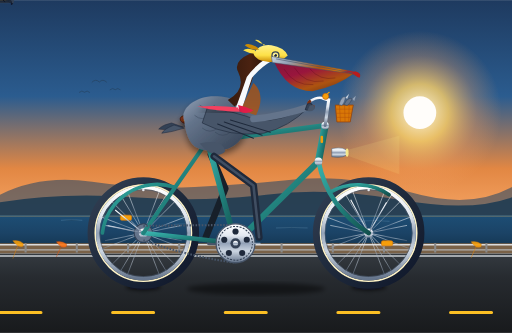
t = 0.00 s
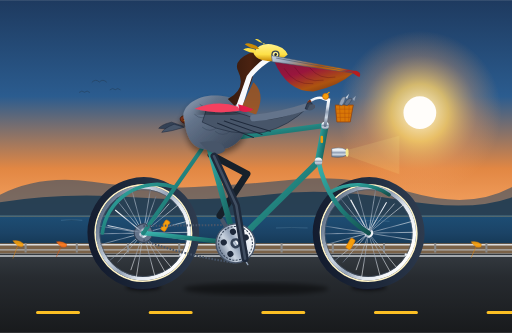
t = 0.40 s
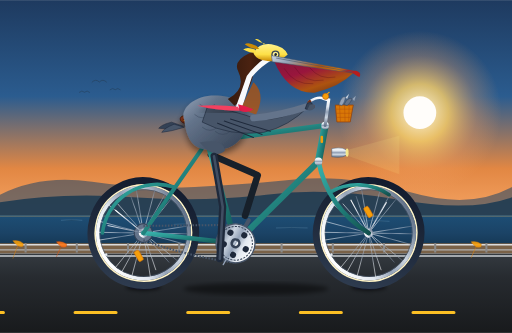
t = 0.80 s
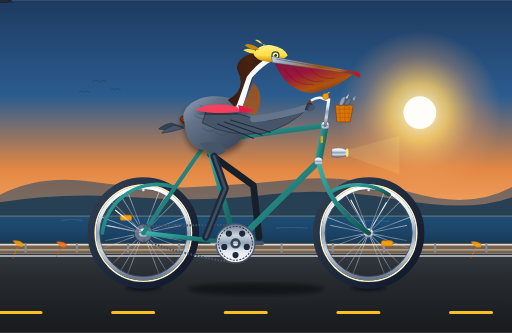
t = 1.20 s
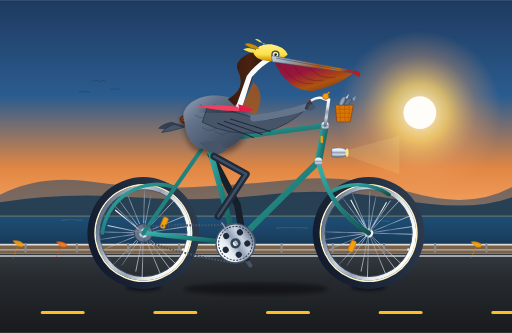
t = 1.58 s
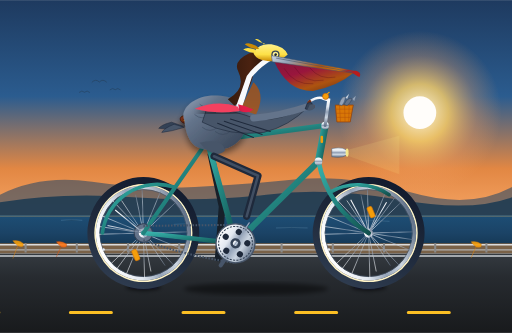
t = 2.03 s

The animated SVG that drew these frames (rendered in a browser with its animation timeline set to each time). Animation: 14 SMIL elements (animate=6,animateTransform=8); one cycle of 2.40 s, repeats indefinitely.

<svg xmlns="http://www.w3.org/2000/svg" viewBox="0 0 1000 650" width="100%" height="100%">
  <defs>
    <!-- Sky & Atmospheric Gradients -->
    <linearGradient id="sky-grad" x1="0%" y1="0%" x2="0%" y2="100%">
      <stop offset="0%" stop-color="#1e3a5f"/>
      <stop offset="40%" stop-color="#2b5c8f"/>
      <stop offset="70%" stop-color="#e28743"/>
      <stop offset="88%" stop-color="#f4a261"/>
      <stop offset="100%" stop-color="#f6bd60"/>
    </linearGradient>

    <radialGradient id="sun-glow" cx="50%" cy="50%" r="50%">
      <stop offset="0%" stop-color="#fff8e7" stop-opacity="1"/>
      <stop offset="35%" stop-color="#fed166" stop-opacity="0.8"/>
      <stop offset="70%" stop-color="#f4a261" stop-opacity="0.3"/>
      <stop offset="100%" stop-color="#f4a261" stop-opacity="0"/>
    </radialGradient>

    <linearGradient id="ocean-grad" x1="0%" y1="0%" x2="0%" y2="100%">
      <stop offset="0%" stop-color="#1d4e75"/>
      <stop offset="50%" stop-color="#1b4366"/>
      <stop offset="100%" stop-color="#13334c"/>
    </linearGradient>

    <linearGradient id="road-grad" x1="0%" y1="0%" x2="0%" y2="100%">
      <stop offset="0%" stop-color="#343a40"/>
      <stop offset="30%" stop-color="#272b30"/>
      <stop offset="100%" stop-color="#181a1c"/>
    </linearGradient>

    <!-- Bicycle Hardware Gradients -->
    <linearGradient id="frame-teal" x1="0%" y1="0%" x2="100%" y2="100%">
      <stop offset="0%" stop-color="#38b2ac"/>
      <stop offset="45%" stop-color="#238782"/>
      <stop offset="100%" stop-color="#12514e"/>
    </linearGradient>

    <linearGradient id="chrome-grad" x1="0%" y1="0%" x2="0%" y2="100%">
      <stop offset="0%" stop-color="#ffffff"/>
      <stop offset="30%" stop-color="#e2e8f0"/>
      <stop offset="50%" stop-color="#94a3b8"/>
      <stop offset="70%" stop-color="#cbd5e1"/>
      <stop offset="100%" stop-color="#64748b"/>
    </linearGradient>

    <linearGradient id="tire-grad" x1="0%" y1="0%" x2="100%" y2="100%">
      <stop offset="0%" stop-color="#334155"/>
      <stop offset="50%" stop-color="#1e293b"/>
      <stop offset="100%" stop-color="#0f172a"/>
    </linearGradient>

    <linearGradient id="leather-saddle" x1="0%" y1="0%" x2="100%" y2="50%">
      <stop offset="0%" stop-color="#9c4221"/>
      <stop offset="40%" stop-color="#782f14"/>
      <stop offset="100%" stop-color="#4d1a08"/>
    </linearGradient>

    <!-- Pelican Anatomy Gradients -->
    <linearGradient id="pelican-bill" x1="0%" y1="0%" x2="100%" y2="30%">
      <stop offset="0%" stop-color="#cbd5e1"/>
      <stop offset="25%" stop-color="#94a3b8"/>
      <stop offset="65%" stop-color="#b45309"/>
      <stop offset="90%" stop-color="#d97706"/>
      <stop offset="100%" stop-color="#b91c1c"/>
    </linearGradient>

    <linearGradient id="pouch-grad" x1="0%" y1="0%" x2="80%" y2="100%">
      <stop offset="0%" stop-color="#881337"/>
      <stop offset="40%" stop-color="#9f1239"/>
      <stop offset="75%" stop-color="#b45309"/>
      <stop offset="100%" stop-color="#78350f"/>
    </linearGradient>

    <linearGradient id="neck-dorsal" x1="0%" y1="0%" x2="100%" y2="0%">
      <stop offset="0%" stop-color="#361a0d"/>
      <stop offset="50%" stop-color="#4a2211"/>
      <stop offset="100%" stop-color="#241107"/>
    </linearGradient>

    <linearGradient id="feather-body" x1="0%" y1="0%" x2="100%" y2="100%">
      <stop offset="0%" stop-color="#94a3b8"/>
      <stop offset="30%" stop-color="#64748b"/>
      <stop offset="70%" stop-color="#475569"/>
      <stop offset="100%" stop-color="#334155"/>
    </linearGradient>

    <linearGradient id="gold-crown" x1="0%" y1="0%" x2="0%" y2="100%">
      <stop offset="0%" stop-color="#fef08a"/>
      <stop offset="60%" stop-color="#fde047"/>
      <stop offset="100%" stop-color="#ca8a04"/>
    </linearGradient>

    <!-- Drop Shadows and Filters -->
    <filter id="soft-shadow" x="-20%" y="-20%" width="140%" height="140%">
      <feGaussianBlur in="SourceAlpha" stdDeviation="6"/>
      <feOffset dx="0" dy="8"/>
      <feComponentTransfer><feFuncA type="linear" slope="0.45"/></feComponentTransfer>
      <feMerge>
        <feMergeNode/>
        <feMergeNode in="SourceGraphic"/>
      </feMerge>
    </filter>

    <filter id="ground-contact" x="-10%" y="-10%" width="120%" height="120%">
      <feGaussianBlur stdDeviation="4"/>
    </filter>
  </defs>

  <!-- ================= BACKGROUND: PACIFIC COAST HIGHWAY ================= -->
  <!-- Sky -->
  <rect x="0" y="0" width="1000" height="470" fill="url(#sky-grad)"/>

  <!-- Morning Sun -->
  <circle cx="820" cy="220" r="160" fill="url(#sun-glow)"/>
  <circle cx="820" cy="220" r="32" fill="#fffdfa"/>

  <!-- Distant Headlands / Big Sur Cliffs -->
  <path d="M 0 380 Q 80 340 180 355 T 380 365 T 580 350 T 800 375 T 1000 365 L 1000 420 L 0 420 Z" fill="#2d4a66" opacity="0.6"/>
  <path d="M 0 395 Q 120 375 260 385 T 520 380 T 780 390 T 1000 385 L 1000 435 L 0 435 Z" fill="#1b3952" opacity="0.85"/>

  <!-- Pacific Ocean -->
  <rect x="0" y="420" width="1000" height="70" fill="url(#ocean-grad)"/>
  <line x1="0" y1="422" x2="1000" y2="422" stroke="#f6bd60" stroke-width="1.2" opacity="0.6"/>
  <!-- Distant wave ripples -->
  <path d="M 120 430 Q 140 428 160 430 M 340 438 Q 365 436 390 438 M 700 432 Q 730 430 760 432 M 540 445 Q 570 443 600 445" stroke="#7bb0d6" stroke-width="1" stroke-linecap="round" opacity="0.5"/>

  <!-- Distant Pelikans in V-formation -->
  <g fill="none" stroke="#253a4e" stroke-width="1.5" stroke-linecap="round" opacity="0.6">
    <path d="M 180 160 Q 187 153 194 160 Q 201 153 208 160"/>
    <path d="M 215 175 Q 220 170 225 175 Q 230 170 235 175"/>
    <path d="M 155 180 Q 160 175 165 180 Q 170 175 175 180"/>
  </g>

  <!-- Guardrail & Bluffs -->
  <path d="M 0 475 L 1000 475 L 1000 495 L 0 495 Z" fill="#7a6248"/>
  <line x1="0" y1="478" x2="1000" y2="478" stroke="#dcdcdc" stroke-width="3"/>
  <line x1="0" y1="488" x2="1000" y2="488" stroke="#b0b0b0" stroke-width="2.5"/>
  <!-- Guardrail posts -->
  <path d="M 50 475 v 18 M 150 475 v 18 M 250 475 v 18 M 350 475 v 18 M 450 475 v 18 M 550 475 v 18 M 650 475 v 18 M 750 475 v 18 M 850 475 v 18 M 950 475 v 18" stroke="#8a8a8a" stroke-width="4"/>

  <!-- Roadway Asphalt -->
  <rect x="0" y="495" width="1000" height="155" fill="url(#road-grad)"/>

  <!-- Continuously Moving Yellow Center Line & Road Fog Line -->
  <line x1="0" y1="500" x2="1000" y2="500" stroke="#f1f5f9" stroke-width="3" opacity="0.8"/>
  <g>
    <!-- Road stripes translating smoothly at exact wheel-ground speed (0.6s cycle) -->
    <path d="M 0 610 L 1200 610" stroke="#fbbf24" stroke-width="6" stroke-dasharray="80 140" stroke-linecap="round">
      <animateTransform attributeName="transform" type="translate" from="0 0" to="-220 0" dur="0.6s" repeatCount="indefinite"/>
    </path>
  </g>

  <!-- California Golden Poppies along coastal shoulder -->
  <g opacity="0.9">
    <path d="M 25 505 Q 30 490 35 480 M 35 480 Q 28 475 25 470 Q 38 468 45 475 Q 48 485 35 480" fill="#f59e0b" stroke="#d97706" stroke-width="0.8"/>
    <path d="M 110 502 Q 115 488 120 482 M 120 482 Q 112 476 110 472 Q 123 470 130 477 Q 132 485 120 482" fill="#f97316" stroke="#c2410c" stroke-width="0.8"/>
    <path d="M 920 504 Q 925 490 930 482 M 930 482 Q 922 476 920 472 Q 933 470 940 477 Q 942 485 930 482" fill="#f59e0b" stroke="#d97706" stroke-width="0.8"/>
  </g>

  <!-- Bicycle & Pelican Contact Shadow on Pavement -->
  <g filter="url(#ground-contact)">
    <!-- Rear tire contact ellipse -->
    <ellipse cx="280" cy="560" rx="34" ry="7" fill="#05070a" opacity="0.7"/>
    <!-- Front tire contact ellipse -->
    <ellipse cx="720" cy="560" rx="34" ry="7" fill="#05070a" opacity="0.7"/>
    <!-- Dynamic crank/frame shadow -->
    <ellipse cx="500" cy="564" rx="140" ry="12" fill="#05070a" opacity="0.45">
      <animate attributeName="rx" values="135;145;135" dur="1.2s" repeatCount="indefinite"/>
    </ellipse>
  </g>


  <!-- ================= BACKGROUND/FAR-SIDE DRIVETRAIN & FAR LEG ================= -->
  <!-- Far Crank Arm & Pedal (Offset by 180 degrees from near crank) -->
  <g id="far-crank-assembly">
    <!-- Rotates smoothly around Bottom Bracket Spindle (460, 475) -->
    <animateTransform attributeName="transform" type="rotate" from="180 460 475" to="540 460 475" dur="2.4s" repeatCount="indefinite"/>

    <!-- Far Crank Arm -->
    <path d="M 460 475 L 512 475" stroke="#475569" stroke-width="8" stroke-linecap="round"/>
    <circle cx="460" cy="475" r="10" fill="#334155"/>

    <!-- Far Pedal Spindle & Body (Counter-rotates to stay horizontal) -->
    <g transform="translate(512, 475)">
      <animateTransform attributeName="transform" type="rotate" from="-180 0 0" to="-540 0 0" dur="2.4s" repeatCount="indefinite"/>
      <!-- Far Pedal Block -->
      <rect x="-18" y="-4" width="36" height="8" rx="2" fill="#1e293b" stroke="#0f172a" stroke-width="1.5"/>
      <!-- Far Webbed Foot Resting on Far Pedal -->
      <path d="M -12 -3 L 14 -3 Q 22 -3 20 4 L -6 4 Z" fill="#1e293b"/>
      <path d="M 14 -3 L 24 2 M 16 0 L 25 5" stroke="#0f172a" stroke-width="1.2"/>
    </g>
  </g>

  <!-- Far Leg (Deep shadow silhouette, animating 180° out-of-phase with near leg) -->
  <!-- Hip: (412, 302) -> Ankle follows Far Pedal Spindle -->
  <path id="far-leg" fill="none" stroke="#17202a" stroke-width="13" stroke-linecap="round" stroke-linejoin="round">
    <animate attributeName="d" dur="2.4s" repeatCount="indefinite" values="
      M 412 302 L 440 368 L 402 463;
      M 412 302 L 475 342 L 417 426;
      M 412 302 L 498 334 L 454 411;
      M 412 302 L 506 346 L 491 426;
      M 412 302 L 495 362 L 506 463;
      M 412 302 L 470 396 L 491 500;
      M 412 302 L 445 412 L 454 515;
      M 412 302 L 430 400 L 417 500;
      M 412 302 L 440 368 L 402 463
    "/>
  </path>


  <!-- ================= BICYCLE WHEELS & FRAME ================= -->
  <!-- REAR WHEEL ASSEMBLY -->
  <!-- Axle Center at (280, 455), Outer Tire Radius = 105 px -->
  <g id="rear-wheel">
    <!-- Wheel Continuous Rotation around Rear Axle Center Point -->
    <animateTransform attributeName="transform" type="rotate" from="0 280 455" to="360 280 455" dur="1.2s" repeatCount="indefinite"/>

    <!-- Outer Tire with Rubber Tread -->
    <circle cx="280" cy="455" r="102" fill="none" stroke="url(#tire-grad)" stroke-width="14"/>
    <!-- Retro Cream Sidewall -->
    <circle cx="280" cy="455" r="94" fill="none" stroke="#fef3c7" stroke-width="3"/>
    <!-- Double-Walled Chrome Rim -->
    <circle cx="280" cy="455" r="89" fill="none" stroke="url(#chrome-grad)" stroke-width="7"/>
    <circle cx="280" cy="455" r="85" fill="none" stroke="#475569" stroke-width="1.2"/>

    <!-- 24 Tangential Steel Spokes radiating from Hub Flange -->
    <g stroke="url(#chrome-grad)" stroke-width="1.2" opacity="0.85">
      <line x1="280" y1="455" x2="280" y2="368"/>
      <line x1="280" y1="455" x2="280" y2="542"/>
      <line x1="280" y1="455" x2="193" y2="455"/>
      <line x1="280" y1="455" x2="367" y2="455"/>
      <line x1="280" y1="455" x2="218" y2="393"/>
      <line x1="280" y1="455" x2="342" y2="517"/>
      <line x1="280" y1="455" x2="218" y2="517"/>
      <line x1="280" y1="455" x2="342" y2="393"/>
      <line x1="280" y1="455" x2="249" y2="374"/>
      <line x1="280" y1="455" x2="311" y2="536"/>
      <line x1="280" y1="455" x2="311" y2="374"/>
      <line x1="280" y1="455" x2="249" y2="536"/>
      <line x1="280" y1="455" x2="199" y2="424"/>
      <line x1="280" y1="455" x2="361" y2="486"/>
      <line x1="280" y1="455" x2="199" y2="486"/>
      <line x1="280" y1="455" x2="361" y2="424"/>
      <line x1="280" y1="455" x2="235" y2="380"/>
      <line x1="280" y1="455" x2="325" y2="530"/>
      <line x1="280" y1="455" x2="325" y2="380"/>
      <line x1="280" y1="455" x2="235" y2="530"/>
      <line x1="280" y1="455" x2="205" y2="440"/>
      <line x1="280" y1="455" x2="355" y2="470"/>
      <line x1="280" y1="455" x2="205" y2="470"/>
      <line x1="280" y1="455" x2="355" y2="440"/>
    </g>

    <!-- Spoke Reflector (Amber) -->
    <rect x="235" y="420" width="22" height="10" rx="3" fill="#f59e0b" stroke="#d97706" stroke-width="1.2"/>
    <circle cx="280" cy="371" r="2.5" fill="#e2e8f0"/> <!-- Valve Stem -->

    <!-- Rear Cog Cassette -->
    <circle cx="280" cy="455" r="18" fill="#64748b" stroke="#334155" stroke-width="2"/>
    <!-- Large Hub Shell -->
    <circle cx="280" cy="455" r="9" fill="url(#chrome-grad)"/>
    <circle cx="280" cy="455" r="4" fill="#0f172a"/>
  </g>

  <!-- FRONT WHEEL ASSEMBLY -->
  <!-- Axle Center at (720, 455), Outer Tire Radius = 105 px -->
  <g id="front-wheel">
    <!-- Wheel Continuous Rotation around Front Axle Center Point -->
    <animateTransform attributeName="transform" type="rotate" from="0 720 455" to="360 720 455" dur="1.2s" repeatCount="indefinite"/>

    <!-- Outer Tire with Rubber Tread -->
    <circle cx="720" cy="455" r="102" fill="none" stroke="url(#tire-grad)" stroke-width="14"/>
    <!-- Retro Cream Sidewall -->
    <circle cx="720" cy="455" r="94" fill="none" stroke="#fef3c7" stroke-width="3"/>
    <!-- Double-Walled Chrome Rim -->
    <circle cx="720" cy="455" r="89" fill="none" stroke="url(#chrome-grad)" stroke-width="7"/>
    <circle cx="720" cy="455" r="85" fill="none" stroke="#475569" stroke-width="1.2"/>

    <!-- 24 Tangential Steel Spokes radiating from Front Hub Flange -->
    <g stroke="url(#chrome-grad)" stroke-width="1.2" opacity="0.85">
      <line x1="720" y1="455" x2="720" y2="368"/>
      <line x1="720" y1="455" x2="720" y2="542"/>
      <line x1="720" y1="455" x2="633" y2="455"/>
      <line x1="720" y1="455" x2="807" y2="455"/>
      <line x1="720" y1="455" x2="658" y2="393"/>
      <line x1="720" y1="455" x2="782" y2="517"/>
      <line x1="720" y1="455" x2="658" y2="517"/>
      <line x1="720" y1="455" x2="782" y2="393"/>
      <line x1="720" y1="455" x2="689" y2="374"/>
      <line x1="720" y1="455" x2="751" y2="536"/>
      <line x1="720" y1="455" x2="751" y2="374"/>
      <line x1="720" y1="455" x2="689" y2="536"/>
      <line x1="720" y1="455" x2="639" y2="424"/>
      <line x1="720" y1="455" x2="801" y2="486"/>
      <line x1="720" y1="455" x2="639" y2="486"/>
      <line x1="720" y1="455" x2="801" y2="424"/>
      <line x1="720" y1="455" x2="675" y2="380"/>
      <line x1="720" y1="455" x2="765" y2="530"/>
      <line x1="720" y1="455" x2="765" y2="380"/>
      <line x1="720" y1="455" x2="675" y2="530"/>
      <line x1="720" y1="455" x2="645" y2="440"/>
      <line x1="720" y1="455" x2="795" y2="470"/>
      <line x1="720" y1="455" x2="645" y2="470"/>
      <line x1="720" y1="455" x2="795" y2="440"/>
    </g>

    <!-- Front Spoke Reflector (Amber) -->
    <rect x="745" y="470" width="22" height="10" rx="3" fill="#f59e0b" stroke="#d97706" stroke-width="1.2"/>
    <circle cx="720" cy="371" r="2.5" fill="#e2e8f0"/> <!-- Valve Stem -->

    <!-- Front Hub Shell & Cap -->
    <circle cx="720" cy="455" r="9" fill="url(#chrome-grad)"/>
    <circle cx="720" cy="455" r="4" fill="#0f172a"/>
  </g>

  <!-- Fenders / Mudguards -->
  <!-- Rear Fender with Chrome Stays -->
  <path d="M 200 455 A 108 108 0 0 1 340 365" fill="none" stroke="url(#frame-teal)" stroke-width="7" stroke-linecap="round"/>
  <path d="M 280 455 L 210 440 M 280 455 L 225 410" stroke="url(#chrome-grad)" stroke-width="2"/>
  <!-- Front Fender with Chrome Stays -->
  <path d="M 645 375 A 108 108 0 0 1 760 380" fill="none" stroke="url(#frame-teal)" stroke-width="7" stroke-linecap="round"/>
  <path d="M 720 455 L 685 390 M 720 455 L 755 395" stroke="url(#chrome-grad)" stroke-width="2"/>

  <!-- BICYCLE FRAME TUBING -->
  <!-- Lugged Steel Cruiser Frame in California Pacific Seafoam Teal -->
  <!-- Chainstays: (280, 455) to Bottom Bracket (460, 475) -->
  <line x1="280" y1="455" x2="460" y2="475" stroke="url(#frame-teal)" stroke-width="9" stroke-linecap="round"/>
  <!-- Seatstays: (280, 455) to Seat Lug (405, 275) -->
  <line x1="280" y1="455" x2="405" y2="275" stroke="url(#frame-teal)" stroke-width="8" stroke-linecap="round"/>
  <!-- Seat Tube: Bottom Bracket (460, 475) to Seat Lug (405, 275) -->
  <line x1="460" y1="475" x2="405" y2="275" stroke="url(#frame-teal)" stroke-width="11" stroke-linecap="round"/>
  <!-- Down Tube: Bottom Bracket (460, 475) to Head Tube Bottom (622, 315) -->
  <line x1="460" y1="475" x2="622" y2="315" stroke="url(#frame-teal)" stroke-width="12" stroke-linecap="round"/>
  <!-- Top Tube: Seat Lug (405, 275) to Head Tube Top (635, 245) -->
  <line x1="405" y1="275" x2="635" y2="245" stroke="url(#frame-teal)" stroke-width="10" stroke-linecap="round"/>
  <!-- Head Tube: (635, 245) to (622, 315) -->
  <line x1="635" y1="245" x2="622" y2="315" stroke="url(#frame-teal)" stroke-width="14" stroke-linecap="round"/>
  <!-- Curved Front Fork: from Head Tube Bottom (622, 315) curving down to Front Axle (720, 455) -->
  <path d="M 622 315 Q 640 405 720 455" fill="none" stroke="url(#frame-teal)" stroke-width="9" stroke-linecap="round"/>

  <!-- Vintage Frame Ornamentation (Chrome Lug Rings & Head Badge) -->
  <circle cx="405" cy="275" r="7" fill="url(#chrome-grad)"/>
  <circle cx="635" cy="245" r="7.5" fill="url(#chrome-grad)"/>
  <circle cx="622" cy="315" r="7.5" fill="url(#chrome-grad)"/>
  <!-- Head Badge -->
  <rect x="626" y="265" width="5" height="14" rx="2" fill="#f59e0b"/>

  <!-- Bicycle Chain (Upper taut span & lower return loop) -->
  <!-- Upper span: Rear Cog (280, 441) to Chainring (460, 439) -->
  <line x1="280" y1="441" x2="460" y2="439" stroke="#475569" stroke-width="4" stroke-dasharray="3 3"/>
  <!-- Lower span: Rear Cog (280, 469) to Chainring bottom (460, 513) -->
  <path d="M 280 469 Q 365 500 460 513" fill="none" stroke="#475569" stroke-width="4" stroke-dasharray="3 3"/>

  <!-- SADDLE & SEATPOST -->
  <!-- Chrome Seatpost extending from Seat Lug up into saddle clamp -->
  <line x1="405" y1="275" x2="390" y2="230" stroke="url(#chrome-grad)" stroke-width="7" stroke-linecap="round"/>
  <!-- Dual Chrome Under-Saddle Coil Springs -->
  <g stroke="url(#chrome-grad)" stroke-width="2.5" fill="none">
    <path d="M 368 238 Q 362 245 368 252 Q 374 259 368 264"/>
    <path d="M 378 238 Q 372 245 378 252 Q 384 259 378 264"/>
  </g>
  <!-- Brooks-style Sprung Leather Saddle -->
  <path d="M 352 232 C 352 222, 385 220, 416 226 C 426 228, 428 234, 422 236 C 412 240, 396 238, 382 242 C 365 244, 352 240, 352 232 Z" fill="url(#leather-saddle)" stroke="#3f1606" stroke-width="1.5" filter="url(#soft-shadow)"/>
  <!-- Copper Rivets on saddle skirt -->
  <circle cx="360" cy="235" r="1.5" fill="#f59e0b"/>
  <circle cx="370" cy="236" r="1.5" fill="#f59e0b"/>
  <circle cx="380" cy="237" r="1.5" fill="#f59e0b"/>

  <!-- HANDLEBAR COCKPIT & FRONT ACCESSORIES -->
  <!-- Stem extending from Head Tube -->
  <path d="M 635 245 L 642 195 L 632 192" fill="none" stroke="url(#chrome-grad)" stroke-width="6" stroke-linecap="round"/>
  <!-- Swept-Back Cruiser Handlebars -->
  <path d="M 632 192 Q 620 188 605 198 Q 598 205 612 208" fill="none" stroke="url(#chrome-grad)" stroke-width="5" stroke-linecap="round"/>
  <!-- Honey Leather Handlebar Grip -->
  <path d="M 605 198 Q 598 205 612 208" fill="none" stroke="#782f14" stroke-width="6" stroke-linecap="round"/>
  <!-- Vintage Brass Bicycle Bell on Handlebar -->
  <circle cx="636" cy="188" r="6" fill="#f59e0b" stroke="#b45309" stroke-width="1.2"/>
  <line x1="638" y1="184" x2="643" y2="180" stroke="#f59e0b" stroke-width="2" stroke-linecap="round"/>

  <!-- Vintage Bullet Headlight on Fork Crown -->
  <path d="M 648 290 Q 675 285 680 298 Q 675 310 648 306 Z" fill="url(#chrome-grad)" stroke="#475569" stroke-width="1"/>
  <!-- Warm Yellow Headlight Lens Glow -->
  <ellipse cx="678" cy="298" rx="3" ry="8" fill="#fef08a" opacity="0.9"/>
  <polygon points="682,292 780,265 780,340 682,305" fill="#fef08a" opacity="0.12"/>

  <!-- Vintage Handlebar Wicker Basket with Coastal Catch -->
  <g>
    <!-- Basket Body -->
    <path d="M 655 205 L 690 205 L 684 238 L 658 238 Z" fill="#d97706" stroke="#92400e" stroke-width="1.5"/>
    <path d="M 655 213 L 688 213 M 656 221 L 686 221 M 657 229 L 685 229" stroke="#b45309" stroke-width="1"/>
    <path d="M 663 205 L 665 238 M 673 205 L 674 238 M 682 205 L 681 238" stroke="#b45309" stroke-width="1"/>
    <!-- Fresh California Anchovies / Sardines peeking out -->
    <path d="M 662 204 Q 668 185 675 190 Q 673 200 668 206 Z" fill="#94a3b8" stroke="#475569" stroke-width="1"/>
    <polygon points="675,190 682,183 678,193" fill="#cbd5e1"/>
    <path d="M 672 204 Q 680 188 688 193 Q 684 202 678 206 Z" fill="#64748b" stroke="#334155" stroke-width="1"/>
    <polygon points="688,193 695,187 692,197" fill="#94a3b8"/>
  </g>


  <!-- ================= THE CALIFORNIA BROWN PELICAN ================= -->
  <!-- Pelican Rider Group: Features gentle pedaling torso/head vibration -->
  <g id="pelican-rider">
    <!-- Subtle rhythmic riding cadence (bobbing vertically in sync with pedaling downstrokes) -->
    <animateTransform attributeName="transform" type="translate" values="0 0; 0 -2.5; 0 0; 0 -2.5; 0 0" dur="2.4s" repeatCount="indefinite"/>

    <!-- Tail Feathers extending behind saddle -->
    <path d="M 335 240 Q 315 245 310 252 Q 330 255 358 248 Z" fill="#334155" stroke="#1e293b" stroke-width="1"/>
    <path d="M 340 244 Q 320 252 316 260 Q 335 258 360 250 Z" fill="#475569" stroke="#1e293b" stroke-width="1"/>

    <!-- Pelican Torso / Breast / Back (Robust, aerodynamic marine bird body) -->
    <path d="M 360 236 C 350 215, 380 185, 425 188 C 465 190, 485 210, 480 248 C 475 285, 435 305, 388 290 C 368 282, 362 255, 360 236 Z" fill="url(#feather-body)" filter="url(#soft-shadow)"/>

    <!-- Feather Mantle & Scapular Scaled Texture -->
    <g fill="none" stroke="#334155" stroke-width="1.4" opacity="0.6">
      <path d="M 390 205 Q 405 218 420 205"/>
      <path d="M 415 212 Q 430 225 445 212"/>
      <path d="M 380 225 Q 395 238 410 225"/>
      <path d="M 405 232 Q 420 245 435 232"/>
      <path d="M 430 238 Q 445 250 460 238"/>
      <path d="M 395 250 Q 410 262 425 250"/>
      <path d="M 420 258 Q 435 270 450 258"/>
    </g>

    <!-- S-Curved Neck Anatomy (Iconic California Brown Pelican Breeding Plumage) -->
    <!-- Dorsal / Nape: Rich Dark Velvety Mahogany-Brown -->
    <path d="M 445 195 Q 482 175 465 140 Q 455 120 488 105 Q 515 95 530 115 Q 515 130 495 145 Q 488 185 458 208 Z" fill="url(#neck-dorsal)"/>

    <!-- Brilliant White Lateral Neck Stripe (Runs from eye down neck to mantle) -->
    <path d="M 532 118 Q 508 132 492 152 Q 480 188 472 215 L 460 212 Q 470 185 482 150 Q 498 128 522 112 Z" fill="#f8fafc"/>

    <!-- Foreneck / Throat Base: Warm Buff Gold wash -->
    <path d="M 470 215 Q 482 188 495 162 Q 520 185 500 225 Z" fill="#b45309" opacity="0.75"/>

    <!-- Golden Crest & Head Crown -->
    <!-- Distinctive Straw-Yellow / Golden Crest of adult brown pelican -->
    <path d="M 495 105 Q 505 85 530 88 Q 555 92 562 108 Q 545 125 520 120 Q 500 118 495 105 Z" fill="url(#gold-crown)"/>
    <!-- Wind-Ruffled Crest Feather Tufts -->
    <path d="M 498 98 Q 482 92 475 98 Q 488 105 500 105 Z" fill="#fde047"/>
    <path d="M 502 92 Q 485 82 478 88 Q 490 98 506 97 Z" fill="#ca8a04"/>
    <path d="M 515 88 Q 505 75 498 78 Q 508 86 518 87 Z" fill="#fde047"/>

    <!-- Eye & Facial Skin -->
    <!-- Slate/Blue Orbital Skin -->
    <circle cx="538" cy="108" r="8" fill="#334155"/>
    <!-- Pale Lemon-Yellow Iris with Piercing Black Pupil -->
    <circle cx="538" cy="108" r="5.5" fill="#fef08a"/>
    <circle cx="538" cy="108" r="2.8" fill="#0f172a"/>
    <circle cx="536.5" cy="106.5" r="1.2" fill="#ffffff"/> <!-- Eye catchlight -->

    <!-- Giant Bill & Distensible Gular Pouch -->
    <!-- Flexible Lower Mandible Framing Pouch -->
    <path d="M 535 120 Q 615 132 690 144" fill="none" stroke="#78350f" stroke-width="3" stroke-linecap="round"/>

    <!-- Iconic Gular Pouch (Warm blooded reddish-ochre/chestnut sac) -->
    <g>
      <!-- Subtle fluttering/breathing expansion of pouch in the ocean headwind -->
      <path id="gular-pouch" d="M 535 120 Q 560 178 610 178 Q 660 168 690 144 Z" fill="url(#pouch-grad)" opacity="0.95">
        <animate attributeName="d" dur="1.8s" repeatCount="indefinite" values="
          M 535 120 Q 560 178 610 178 Q 660 168 690 144 Z;
          M 535 120 Q 562 185 615 183 Q 664 171 690 144 Z;
          M 535 120 Q 560 178 610 178 Q 660 168 690 144 Z
        "/>
      </path>
      <!-- Pouch vascular striations -->
      <path d="M 555 135 Q 575 168 612 165 M 575 132 Q 595 165 632 158 M 605 134 Q 625 158 655 152" fill="none" stroke="#4c0519" stroke-width="1.2" opacity="0.45"/>
    </g>

    <!-- Stout Upper Mandible (Culmen): Greyish horn with salmon/yellow ridges -->
    <path d="M 530 110 L 695 140 Q 706 144 702 148 Q 696 150 688 144 L 532 122 Z" fill="url(#pelican-bill)" stroke="#475569" stroke-width="1"/>
    <!-- Sharp Terminal Nail / Downcurved Hook on upper bill tip -->
    <path d="M 693 139 Q 706 142 703 151 Q 698 153 692 144 Z" fill="#b91c1c"/>
    <!-- Lateral Bill Groove (Sulcus) -->
    <line x1="540" y1="115" x2="688" y2="142" stroke="#475569" stroke-width="1.2" stroke-linecap="round"/>

    <!-- Wing & Arm: Resting on handlebar in confident riding posture -->
    <!-- Primary & Secondary Coverts -->
    <path d="M 405 210 Q 450 215 505 235 Q 545 238 602 210 Q 565 248 515 260 Q 448 268 395 240 Z" fill="#475569" stroke="#1e293b" stroke-width="1.2"/>
    <!-- Folded Primary Flight Feather Tips -->
    <path d="M 425 242 L 495 270 M 438 238 L 512 264 M 450 234 L 528 258" stroke="#1e293b" stroke-width="2" stroke-linecap="round"/>
    <!-- Outer Wing "Arm" reaching forward to grip handlebar -->
    <path d="M 495 232 Q 545 228 605 208" fill="none" stroke="#64748b" stroke-width="13" stroke-linecap="round"/>
    <!-- Wing Feathers wrapping around Handlebar Grip -->
    <path d="M 600 203 Q 612 198 610 210 Q 604 218 596 214 Z" fill="#334155" stroke="#0f172a" stroke-width="1"/>
    <path d="M 605 206 Q 616 202 615 212 Q 608 220 600 216 Z" fill="#475569"/>

    <!-- Flank Feathers / Thigh Trousers shielding Hip Joint -->
    <path d="M 390 280 Q 420 315 440 295 Q 435 270 390 280 Z" fill="#475569"/>

    <!-- Cheerful California Poppy-Red Scarf Fluttering in Headwind -->
    <path d="M 465 205 Q 480 208 495 215 Q 485 224 468 218 Z" fill="#e11d48"/>
    <!-- Scarf Tails trailing behind with smooth animated wave -->
    <path id="scarf-tails" d="M 465 210 Q 430 205 385 208 Q 425 218 468 218 Z" fill="#f43f5e" filter="url(#soft-shadow)">
      <animate attributeName="d" dur="0.8s" repeatCount="indefinite" values="
        M 465 210 Q 430 205 385 208 Q 425 218 468 218 Z;
        M 465 210 Q 425 195 380 214 Q 420 225 468 218 Z;
        M 465 210 Q 430 205 385 208 Q 425 218 468 218 Z
      "/>
    </path>
  </g>


  <!-- ================= FOREGROUND: DRIVETRAIN & NEAR LEG ================= -->
  <!-- NEAR-SIDE CRANKSET, PEDAL, AND LEG -->
  <!-- Bottom Bracket Spindle Center is at (460, 475) -->
  <!-- Crank Arm Length = 52 px. Near crank starts at 0 degrees (pointing to 512, 475) -->
  <g id="near-crankset-assembly">
    <!-- Crankset Rotates Smoothly & Continuously around BB Spindle (460, 475) -->
    <animateTransform attributeName="transform" type="rotate" from="0 460 475" to="360 460 475" dur="2.4s" repeatCount="indefinite"/>

    <!-- Chrome Chainring / Sprocket (44-tooth classic vintage 5-arm spider) -->
    <circle cx="460" cy="475" r="38" fill="url(#chrome-grad)" stroke="#475569" stroke-width="2.5"/>
    <circle cx="460" cy="475" r="33" fill="none" stroke="#334155" stroke-width="2" stroke-dasharray="4 2.5"/>
    <!-- 5 Cutout Windows in Chainring Spider -->
    <circle cx="460" cy="452" r="6" fill="#1e293b"/>
    <circle cx="482" cy="468" r="6" fill="#1e293b"/>
    <circle cx="473" cy="494" r="6" fill="#1e293b"/>
    <circle cx="447" cy="494" r="6" fill="#1e293b"/>
    <circle cx="438" cy="468" r="6" fill="#1e293b"/>

    <!-- Near Crank Arm (Fluted Polished Alloy, from 460,475 to 512,475) -->
    <path d="M 460 475 L 512 475" stroke="url(#chrome-grad)" stroke-width="9" stroke-linecap="round"/>
    <path d="M 464 475 L 508 475" stroke="#94a3b8" stroke-width="2.5" stroke-linecap="round"/>
    <!-- Bottom Bracket Spindle Cap -->
    <circle cx="460" cy="475" r="10" fill="#334155"/>
    <circle cx="460" cy="475" r="5" fill="url(#chrome-grad)"/>

    <!-- NEAR PEDAL & WEBBED FOOT ASSEMBLY (Located at Spindle (512, 475)) -->
    <!-- Counter-rotates around its own spindle point so pedal & foot remain level -->
    <g transform="translate(512, 475)">
      <animateTransform attributeName="transform" type="rotate" from="0 0 0" to="-360 0 0" dur="2.4s" repeatCount="indefinite"/>

      <!-- Platform Pedal Cage & Rubber Treads -->
      <rect x="-22" y="-5" width="44" height="10" rx="3" fill="#1e293b" stroke="#475569" stroke-width="1.5"/>
      <!-- Amber Pedal Reflector on outer cage edge -->
      <rect x="-14" y="-2" width="28" height="4" rx="1.5" fill="#f59e0b"/>

      <!-- Pelican's Large Totipalmate Webbed Foot on Pedal Platform -->
      <!-- Heel rests at (-6, -12), exactly matching near-leg ankle endpoint -->
      <!-- Ankle Joint Swivel -->
      <circle cx="-6" cy="-12" r="7" fill="#1e293b"/>

      <!-- Broad Webbing Membrane spanning across toes -->
      <path d="M -6 -10 L 16 -12 Q 26 -2 24 5 L -8 5 Z" fill="#1e293b" opacity="0.9"/>
      <path d="M 0 -8 Q 12 -4 18 3 M -3 -8 Q 6 -2 10 4" stroke="#0f172a" stroke-width="1.2"/>

      <!-- 3 Long Webbed Front Toes Gripping Pedal Cage -->
      <!-- Inner Toe -->
      <path d="M -6 -10 L 14 -12 L 23 -4" fill="none" stroke="#2a3441" stroke-width="3" stroke-linecap="round"/>
      <path d="M 23 -4 L 26 -1" stroke="#0f172a" stroke-width="2"/> <!-- Claw -->
      <!-- Middle Main Toe (Longest, curls slightly over front edge) -->
      <path d="M -5 -9 L 18 -5 L 26 2 L 24 6" fill="none" stroke="#334155" stroke-width="3.5" stroke-linecap="round" stroke-linejoin="round"/>
      <path d="M 24 6 L 22 9" stroke="#0f172a" stroke-width="2.2"/> <!-- Claw -->
      <!-- Outer Toe -->
      <path d="M -4 -8 L 14 0 L 22 5" fill="none" stroke="#1e293b" stroke-width="3" stroke-linecap="round"/>
      <path d="M 22 5 L 24 8" stroke="#0f172a" stroke-width="2"/> <!-- Claw -->
      <!-- Hind Toe (Hallux) wrapped backwards -->
      <path d="M -8 -8 L -16 -4" stroke="#1e293b" stroke-width="2.5" stroke-linecap="round"/>
    </g>
  </g>

  <!-- NEAR LEG (Hip: (418, 305) -> Knee -> Ankle at (X_pedal - 6, Y_pedal - 12)) -->
  <!-- Pure SVG SMIL animation: Synchronized up-and-down pedaling cycle (2.4s period) -->
  <!-- Outer Anatomical Limb Contour -->
  <path id="near-leg" fill="none" stroke="#1e293b" stroke-width="14" stroke-linecap="round" stroke-linejoin="round">
    <animate attributeName="d" dur="2.4s" repeatCount="indefinite" values="
      M 418 305 L 495 362 L 506 463;
      M 418 305 L 470 396 L 491 500;
      M 418 305 L 445 412 L 454 515;
      M 418 305 L 430 400 L 417 500;
      M 418 305 L 440 368 L 402 463;
      M 418 305 L 475 342 L 417 426;
      M 418 305 L 498 334 L 454 411;
      M 418 305 L 506 346 L 491 426;
      M 418 305 L 495 362 L 506 463
    "/>
  </path>

  <!-- Inner Leg 3D Volumetric Specular Highlight -->
  <path id="near-leg-highlight" fill="none" stroke="#475569" stroke-width="5" stroke-linecap="round" stroke-linejoin="round" opacity="0.85">
    <animate attributeName="d" dur="2.4s" repeatCount="indefinite" values="
      M 418 305 L 495 362 L 506 463;
      M 418 305 L 470 396 L 491 500;
      M 418 305 L 445 412 L 454 515;
      M 418 305 L 430 400 L 417 500;
      M 418 305 L 440 368 L 402 463;
      M 418 305 L 475 342 L 417 426;
      M 418 305 L 498 334 L 454 411;
      M 418 305 L 506 346 L 491 426;
      M 418 305 L 495 362 L 506 463
    "/>
  </path>
</svg>
